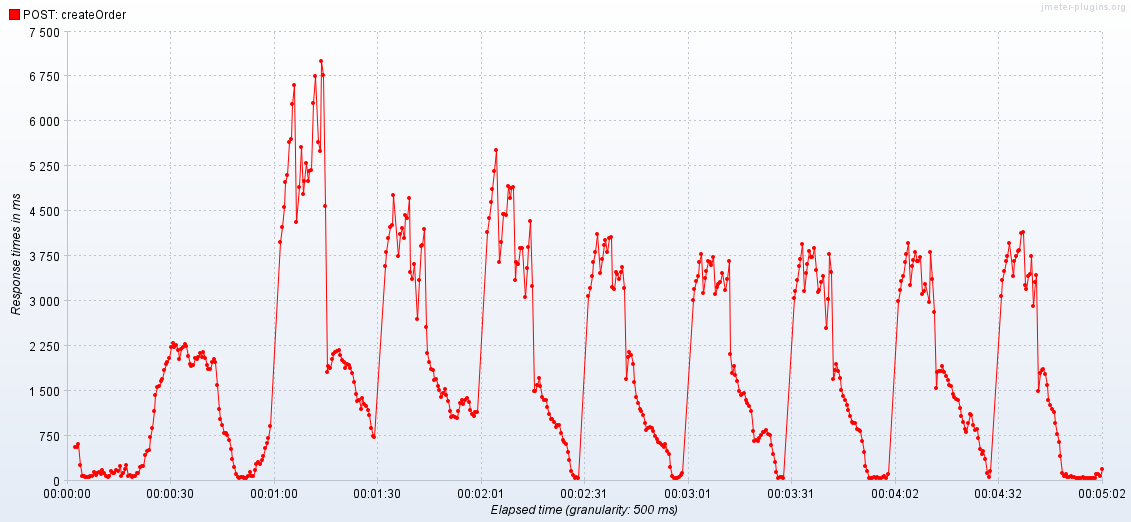

Data behind this chart, as committed beside it:
Elapsed time; POST: createOrder
12:23:07,500; 563.4
12:23:08,0; 565.7
12:23:08,500; 608.9
12:23:09,0; 251.7
12:23:09,500; 74.2
12:23:10,0; 82.73
12:23:10,500; 66.43
12:23:11,0; 63.92
12:23:11,500; 64.2
12:23:12,0; 69.71
12:23:12,500; 72.38
12:23:13,0; 150.2
12:23:13,500; 95.82
12:23:14,0; 125.2
12:23:14,500; 137.5
12:23:15,0; 115.3
12:23:15,500; 174
12:23:16,0; 117.5
12:23:16,500; 69.78
12:23:17,0; 51.32
12:23:17,500; 71
12:23:18,0; 152.9
12:23:18,500; 126.9
12:23:19,0; 125.9
12:23:19,500; 172.8
12:23:20,0; 163.1
12:23:20,500; 235.2
12:23:21,0; 80.61
12:23:21,500; 118.5
12:23:22,0; 191.6
12:23:22,500; 256.2
12:23:23,0; 72.15
12:23:23,500; 89.44
12:23:24,0; 62.47
12:23:24,500; 78.74
12:23:25,0; 82.5
12:23:25,500; 132.3
12:23:26,0; 133.4
12:23:26,500; 223.6
12:23:27,0; 238.7
12:23:27,500; 247.1
12:23:28,0; 425.8
12:23:28,500; 487.9
12:23:29,0; 502.4
12:23:29,500; 726.8
12:23:30,0; 883.8
12:23:30,500; 1169
12:23:31,0; 1434
12:23:31,500; 1562
12:23:32,0; 1578
12:23:32,500; 1670
12:23:33,0; 1702
12:23:33,500; 1843
12:23:34,0; 1939
12:23:34,500; 1983
12:23:35,0; 2050
12:23:35,500; 2229
12:23:36,0; 2300
12:23:36,500; 2227
12:23:37,0; 2266
... 489 more rows
